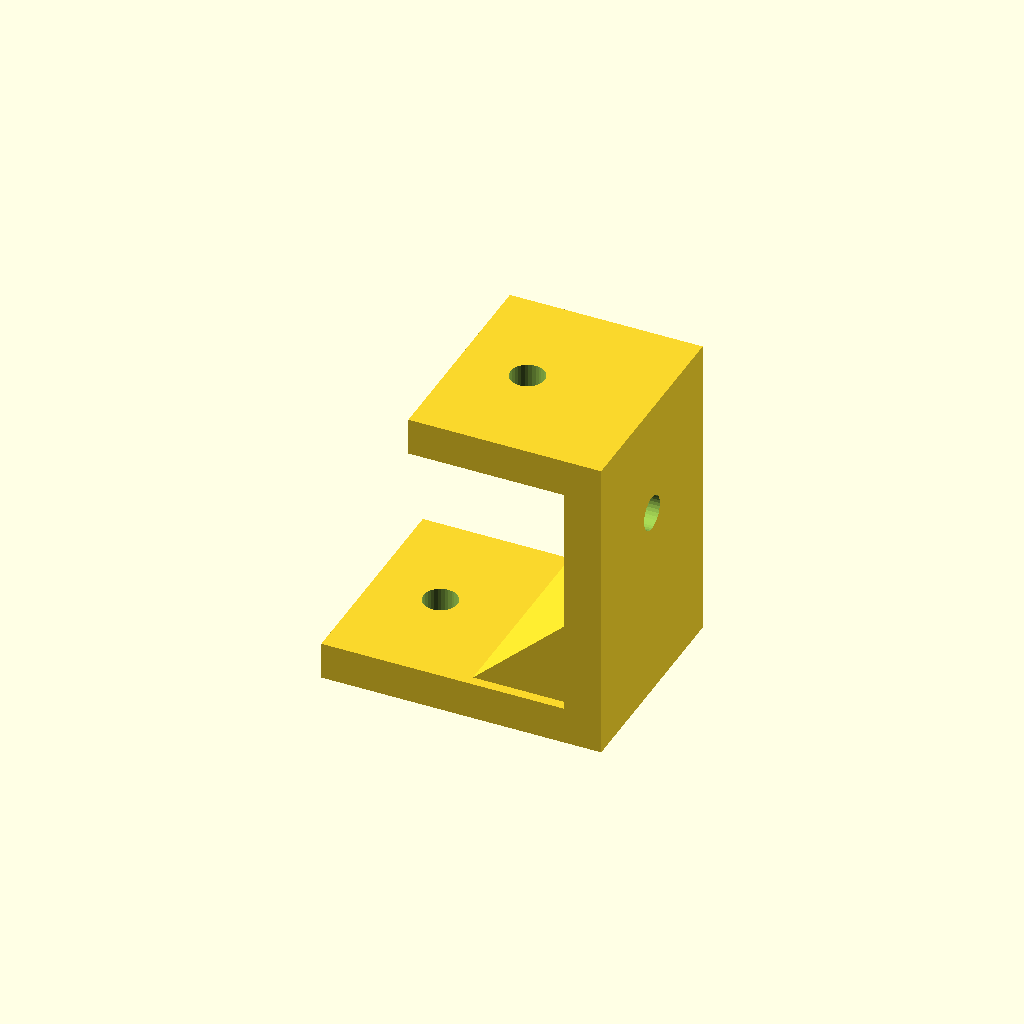
Cell 1 — every parameter at its default value.
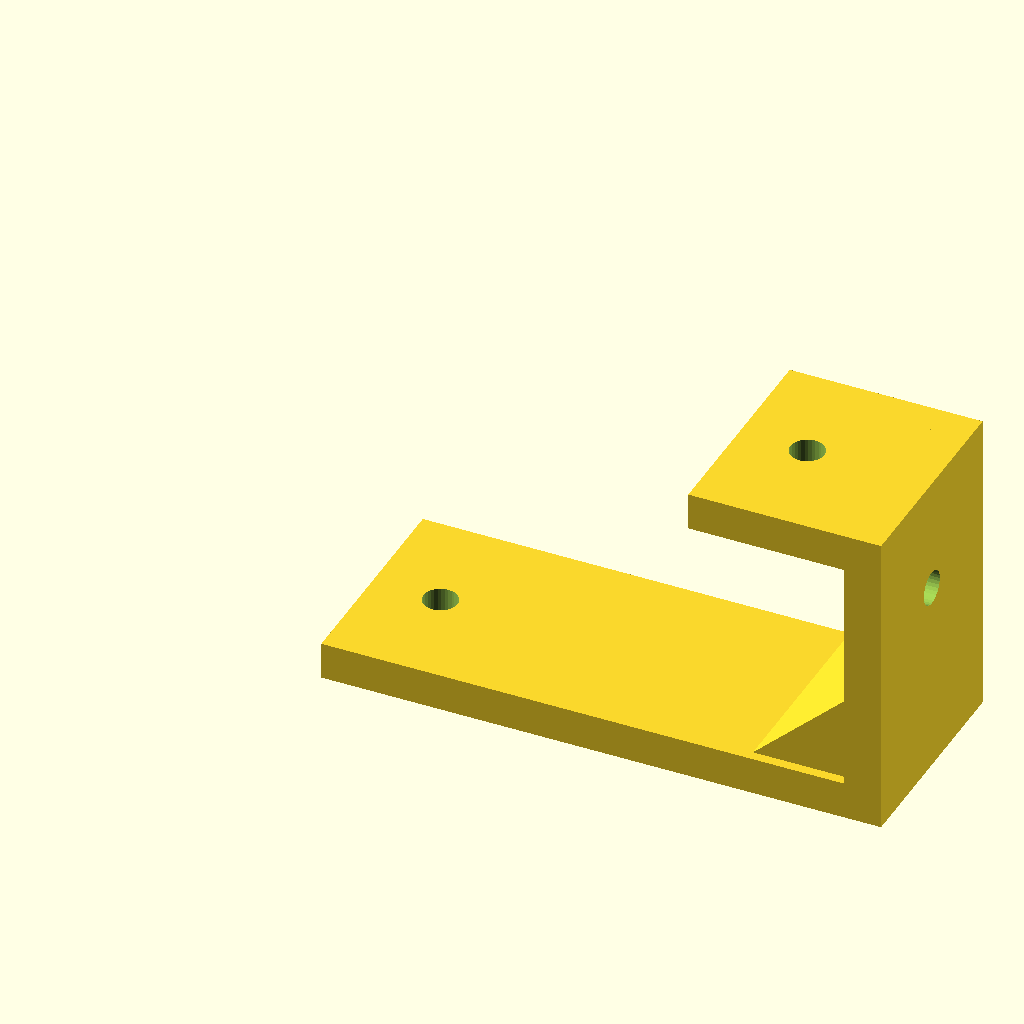
Cell 2: the same model with foot_len = 90.
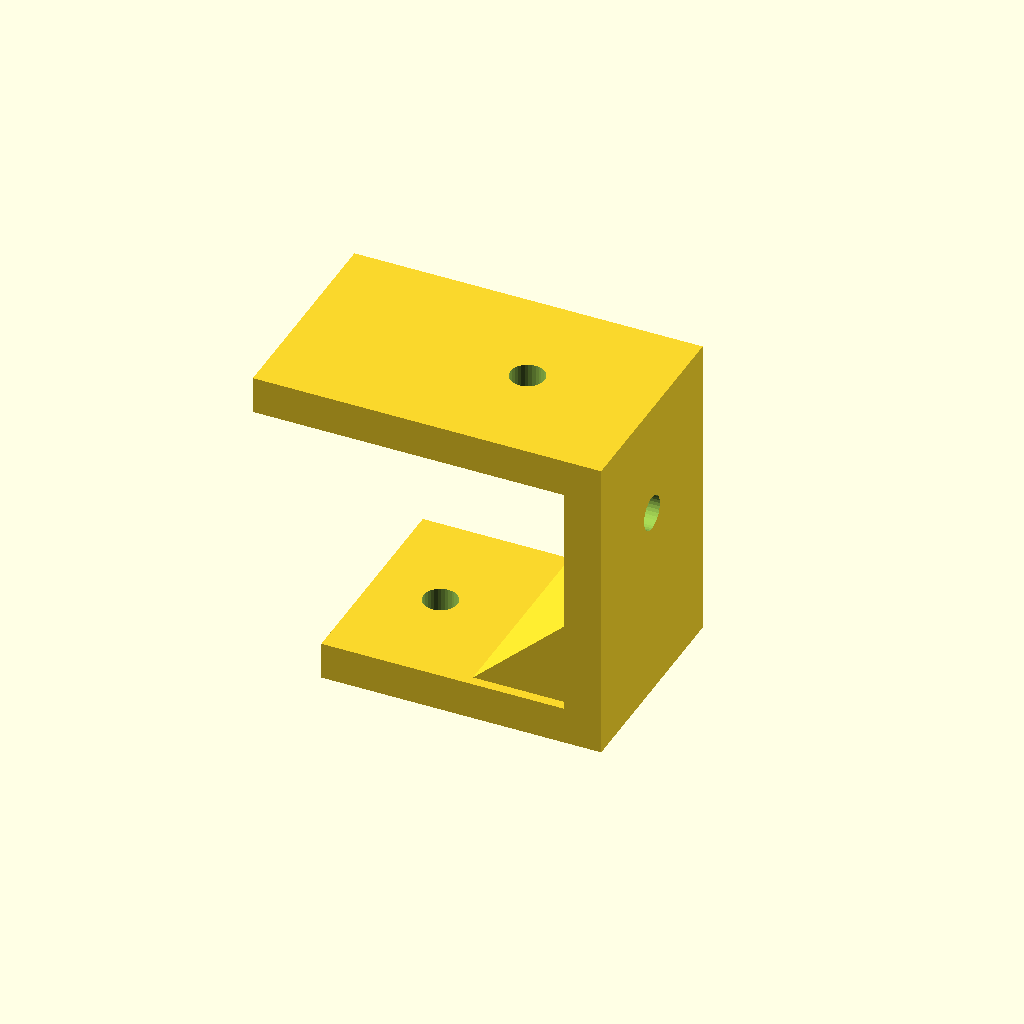
Cell 3 — top_len set to 50, the other parameters unchanged.
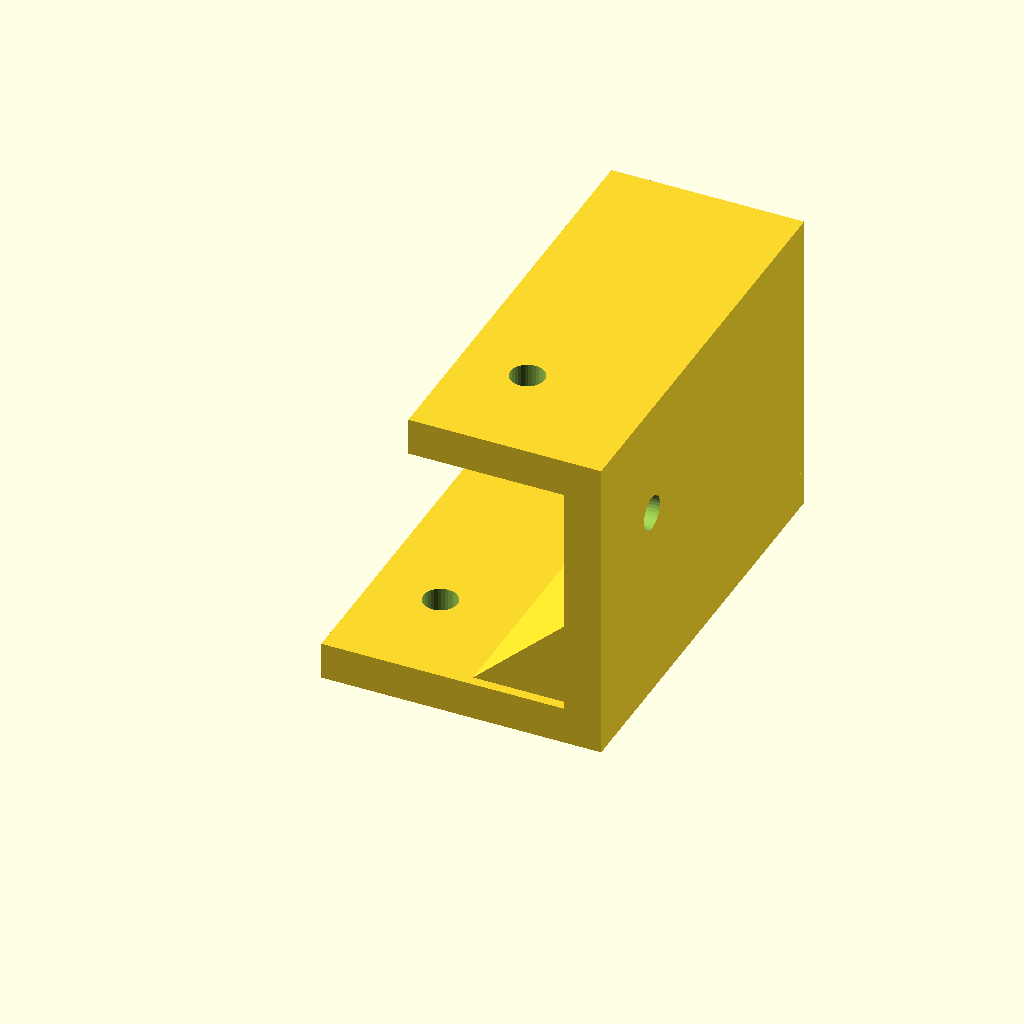
Cell 4 — depth set to 70, the other parameters unchanged.
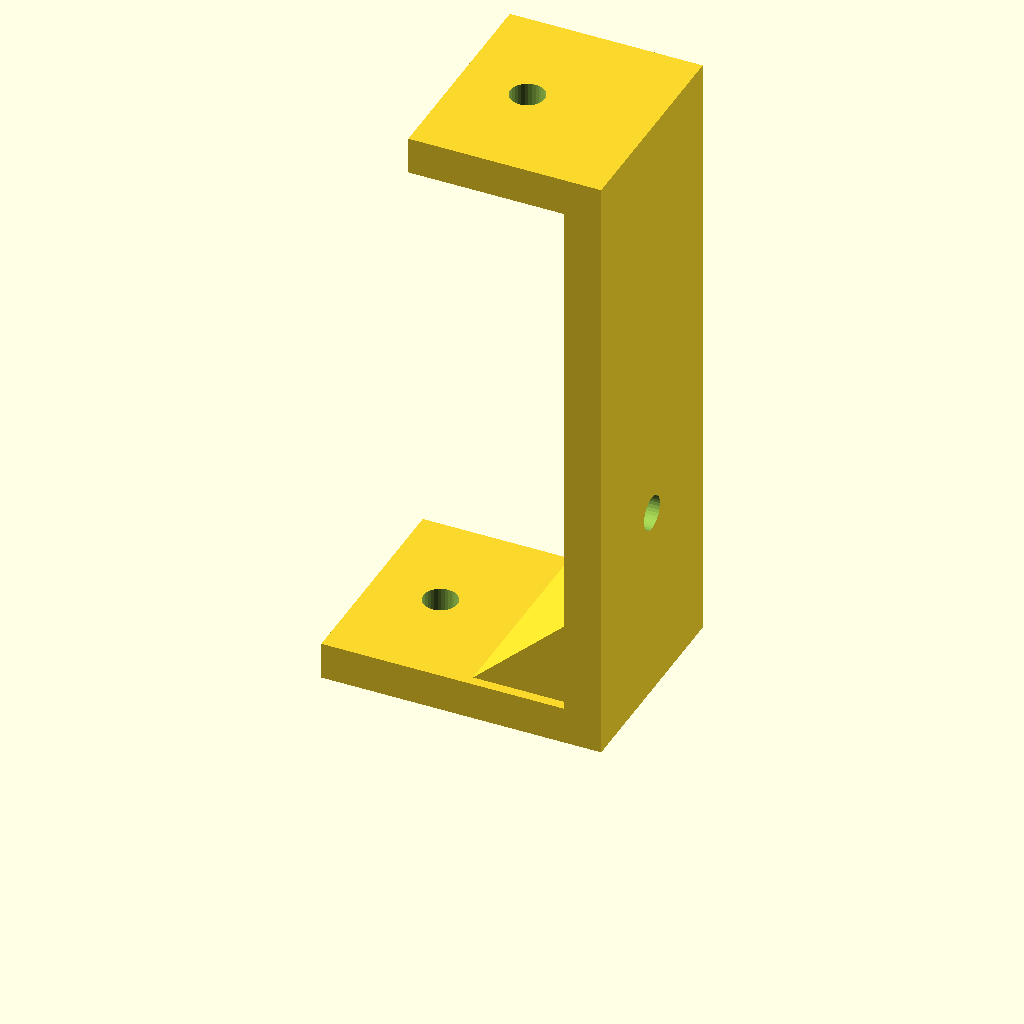
Cell 5: step_h = 100 (everything else at default).
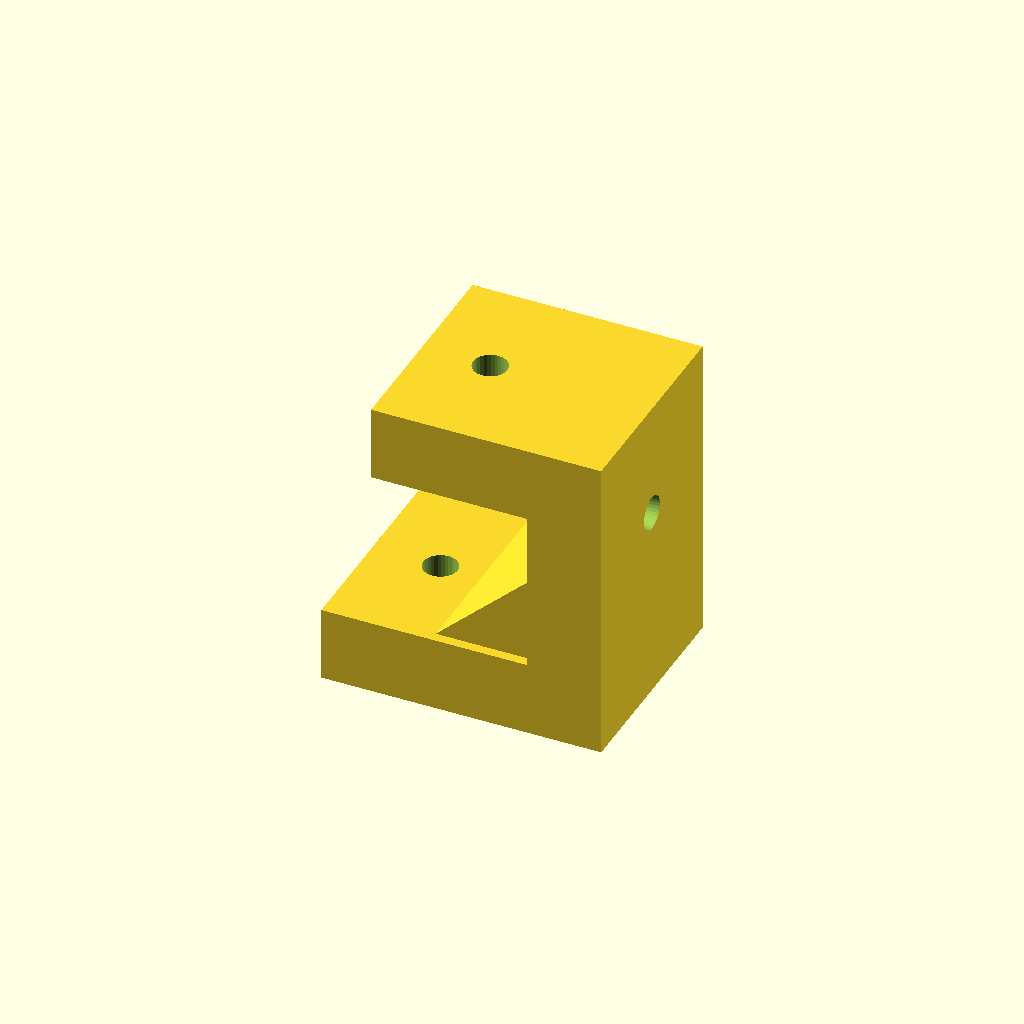
Cell 6: plate_t = 12 (everything else at default).
All cells are drawn from one camera (rotation 55°, 0°, 25°, orthographic, colour scheme Cornfield), so only the parameter changes between them.
The OpenSCAD source (optional_data/data/gen2/zbrackets/part_0080.scad):
$fn = 32;

// ----------------------------------------------------------------------
// Z-bracket: 45 x 35 x 50 mm
// ----------------------------------------------------------------------

// --- parameters (mm) ---
foot_len = 45;            // lower foot length, X
top_len = 25;             // upper foot length, X
depth = 35;               // bracket width, Y
step_h = 50;              // overall rise, Z
plate_t = 6;              // plate thickness
hole_d = 5.5;             // clearance for M5
rib_len = 17.1;           // gusset leg
rib_sink = 1.6;           // gusset overlap into the plates

module hole_z(px, py, z0) {
  translate([px, py, z0 - 2.5]) cylinder(h = plate_t + 5, d = hole_d);
}
module hole_x(py, pz) {
  translate([-2.5, py, pz]) rotate([0, 90, 0]) cylinder(h = plate_t + 5, d = hole_d);
}
module gusset(x0) {
  translate([x0, depth - rib_sink, 0])
    rotate([90, 0, 0])
      linear_extrude(height = depth - 2 * rib_sink)
        polygon(points = [[rib_sink, plate_t - rib_sink],
                          [rib_sink, plate_t - rib_sink + rib_len],
                          [-rib_len, plate_t - rib_sink]]);
}

difference() {
  union() {
    cube([foot_len, depth, plate_t]);
    /* web, overlapping the lower foot */
    translate([foot_len - plate_t, 0, 0]) cube([plate_t, depth, step_h]);
    /* upper foot, sunk into the web */
    translate([foot_len - plate_t - top_len, 0, step_h - plate_t]) cube([top_len + plate_t, depth, plate_t]);
    gusset(foot_len - plate_t);
  }
  hole_z(11, 17.5, 0);
  translate([foot_len - plate_t - 14, 0, 0]) hole_z(0, 17.5, step_h - plate_t);
  translate([foot_len - plate_t, 0, 0]) hole_x(17.5, 31.5);
}
Customizer parameters (derived from the source; name, type, default, range or options):
foot_len: number, default 45
top_len: number, default 25
depth: number, default 35
step_h: number, default 50
plate_t: number, default 6
hole_d: number, default 5.5
rib_len: number, default 17.1
rib_sink: number, default 1.6
